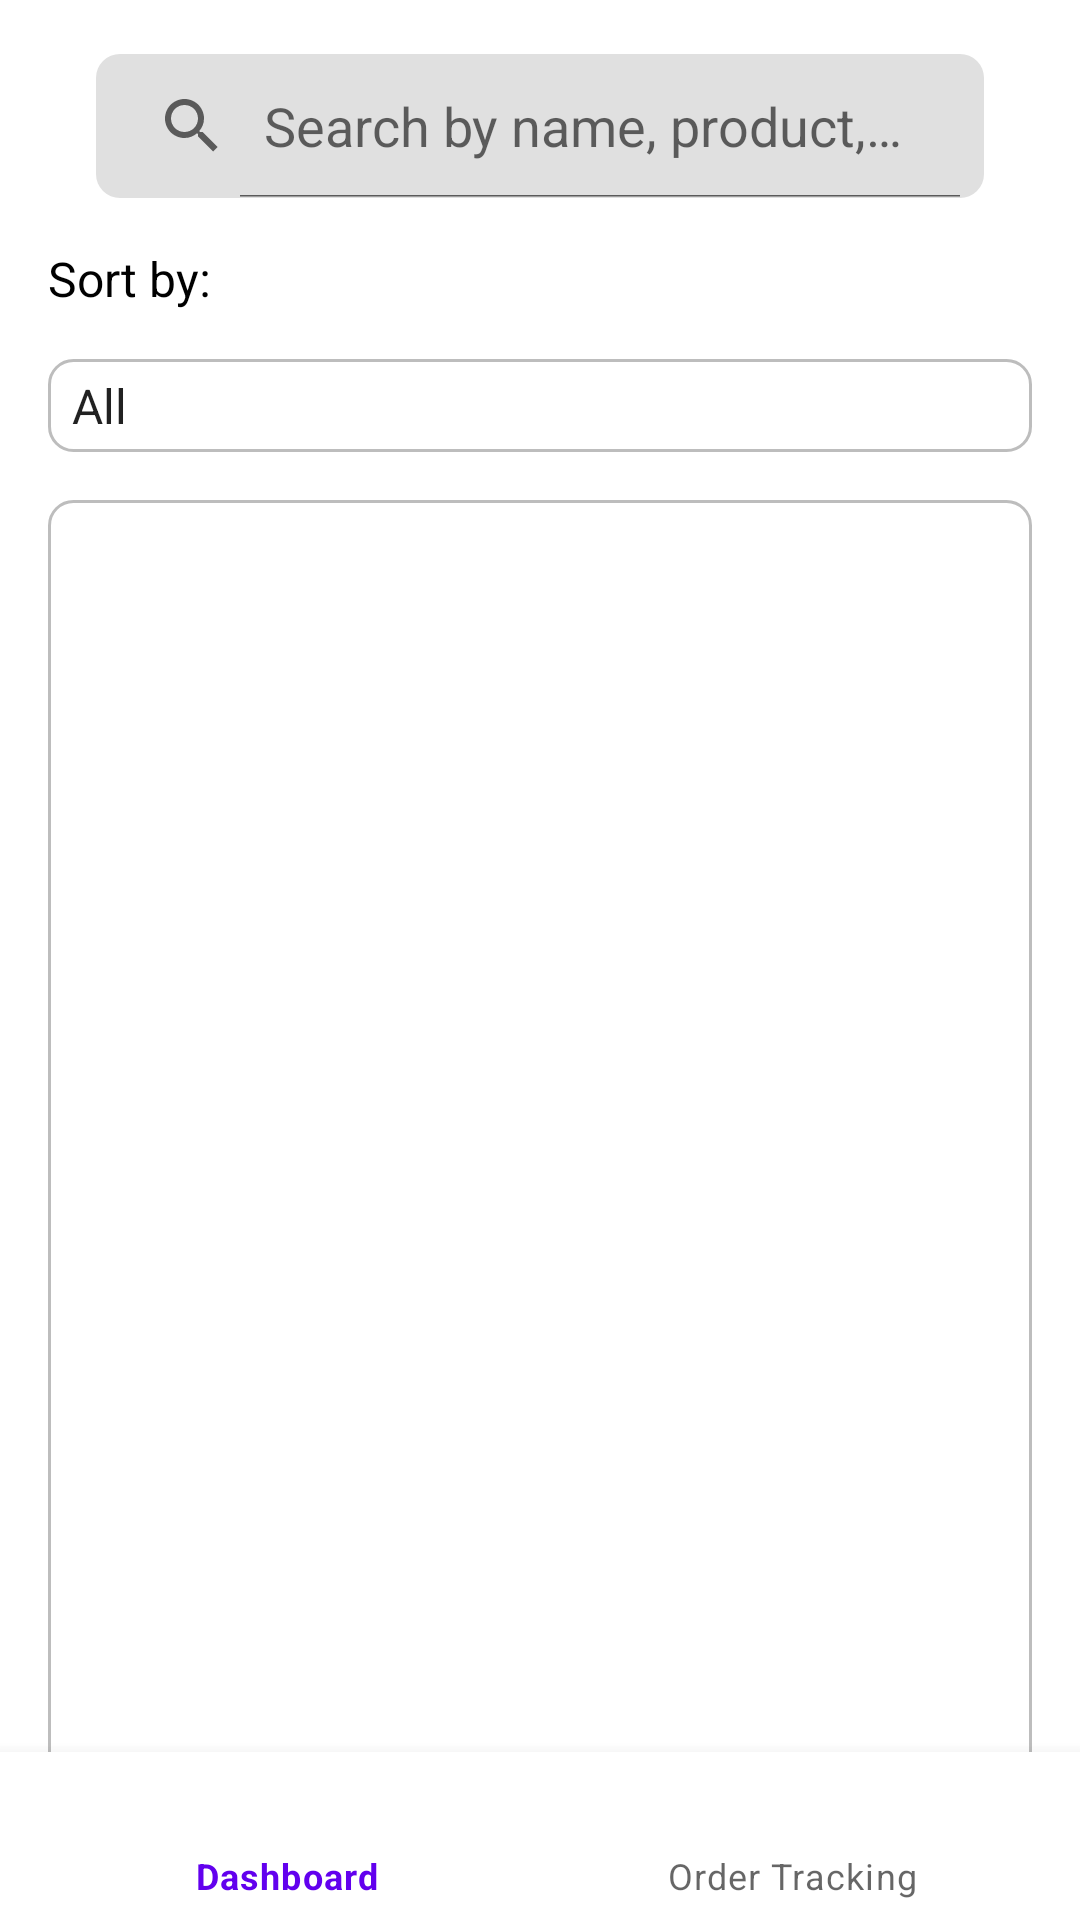

The Android layout XML behind this screen, and the referenced resources:
<!-- AndroidManifest.xml: application theme Theme.Waterdrop -->
<!-- res/layout/order_track_customer_activity.xml -->
<?xml version="1.0" encoding="utf-8"?>
<RelativeLayout
    xmlns:android="http://schemas.android.com/apk/res/android"
    xmlns:app="http://schemas.android.com/apk/res-auto"
    android:layout_width="match_parent"
    android:layout_height="match_parent">

    <LinearLayout
        android:layout_width="match_parent"
        android:layout_height="wrap_content"
        android:orientation="vertical"
        android:paddingLeft="16dp"
        android:paddingTop="2dp"
        android:paddingRight="16dp"
        android:paddingBottom="16dp">

        

        <SearchView
            android:id="@+id/searchView"
            style="@style/SearchViewStyle"
            android:layout_width="match_parent"
            android:layout_height="wrap_content"
            android:layout_alignParentTop="true"
            android:layout_marginHorizontal="16dp"
            android:layout_marginTop="16dp"
            android:iconifiedByDefault="false"
            android:queryHint="Search by name, product, etc." />

        <TextView
            android:layout_width="wrap_content"
            android:layout_height="wrap_content"
            android:layout_marginTop="16dp"
            android:text="Sort by:"
            android:textColor="#000000"
            android:textSize="16sp" />

        <Spinner
            android:id="@+id/sortSpinner"
            style="@style/SpinnerStyle"
            android:layout_width="match_parent"
            android:layout_height="15pt"
            android:layout_marginTop="16dp"
            android:layout_marginBottom="16dp"
            android:background="@drawable/spinner_bg"
            android:entries="@array/sort_options" />

        
        <ListView
            android:id="@+id/ordersListView"
            style="@style/ListItemStyle"
            android:layout_width="match_parent"
            android:layout_height="429dp"
            android:layout_marginTop="0dp"
            android:layout_marginBottom="0dp"
            android:divider="@android:color/darker_gray"
            android:dividerHeight="0.5dp" />


    </LinearLayout>

    
    <com.google.android.material.bottomnavigation.BottomNavigationView
        android:id="@+id/bottomNavigationView"
        android:layout_width="match_parent"
        android:layout_height="wrap_content"
        android:layout_alignParentBottom="true"
        app:menu="@menu/bottom_menu" />

</RelativeLayout>
<!-- resources referenced by this layout -->
<resources>
  <string-array name="sort_options">
      <item>All</item>
      <item>This Month</item>
      <item>Today</item>
      <item>Order Placed</item>
      <item>Order Delivered </item>
      <item>Order Confirmed</item>
      <item>Order Dispatched</item>
      <item>Order Cancelled</item>
  
  
      
  </string-array>
  <!-- drawable spinner_bg (drawable) -->
  <shape xmlns:android="http://schemas.android.com/apk/res/android">
      <solid android:color="#FFFFFF"/> 
      <corners android:radius="8dp"/> 
      <stroke android:color="#BDBDBD" android:width="1dp"/> 
  </shape>
  <style name="ListItemStyle">
          <item name="android:background">@drawable/list_item_bg</item>
          <item name="android:padding">16dp</item>
      </style>
  <style name="SearchViewStyle">
          <item name="android:background">@drawable/search_view_bg</item>
      </style>
  <style name="SpinnerStyle">
          <item name="android:background">@drawable/spinner_bg</item>
      </style>
  <style name="Theme.Waterdrop" parent="Theme.MaterialComponents.DayNight.DarkActionBar">
          
          <item name="colorPrimary">@color/purple_500</item>
          <item name="colorPrimaryVariant">@color/purple_700</item>
          <item name="colorOnPrimary">@color/white</item>
          
          <item name="colorSecondary">@color/teal_200</item>
          <item name="colorSecondaryVariant">@color/teal_700</item>
          <item name="colorOnSecondary">@color/black</item>
          
          <item name="android:statusBarColor">?attr/colorPrimaryVariant</item>
          
      </style>
  <!-- drawable list_item_bg (drawable) -->
  <selector xmlns:android="http://schemas.android.com/apk/res/android">
      <item android:state_pressed="true">
          <shape>
              <solid android:color="#E0E0E0"/> 
              <corners android:radius="8dp"/> 
          </shape>
      </item>
      <item>
          <shape>
              <solid android:color="#FFFFFF"/> 
              <corners android:radius="8dp"/> 
              <stroke android:color="#BDBDBD" android:width="1dp"/> 
          </shape>
      </item>
  </selector>
  <!-- drawable search_view_bg (drawable) -->
  <shape xmlns:android="http://schemas.android.com/apk/res/android">
      <solid android:color="#E0E0E0"/> 
      <corners android:radius="8dp"/> 
  </shape>
  <color name="purple_500">#FF6200EE</color>
  <color name="purple_700">#FF3700B3</color>
  <color name="white">#FFFFFFFF</color>
  <color name="teal_200">#FF03DAC5</color>
  <color name="teal_700">#FF018786</color>
  <color name="black">#FF000000</color>
</resources>
